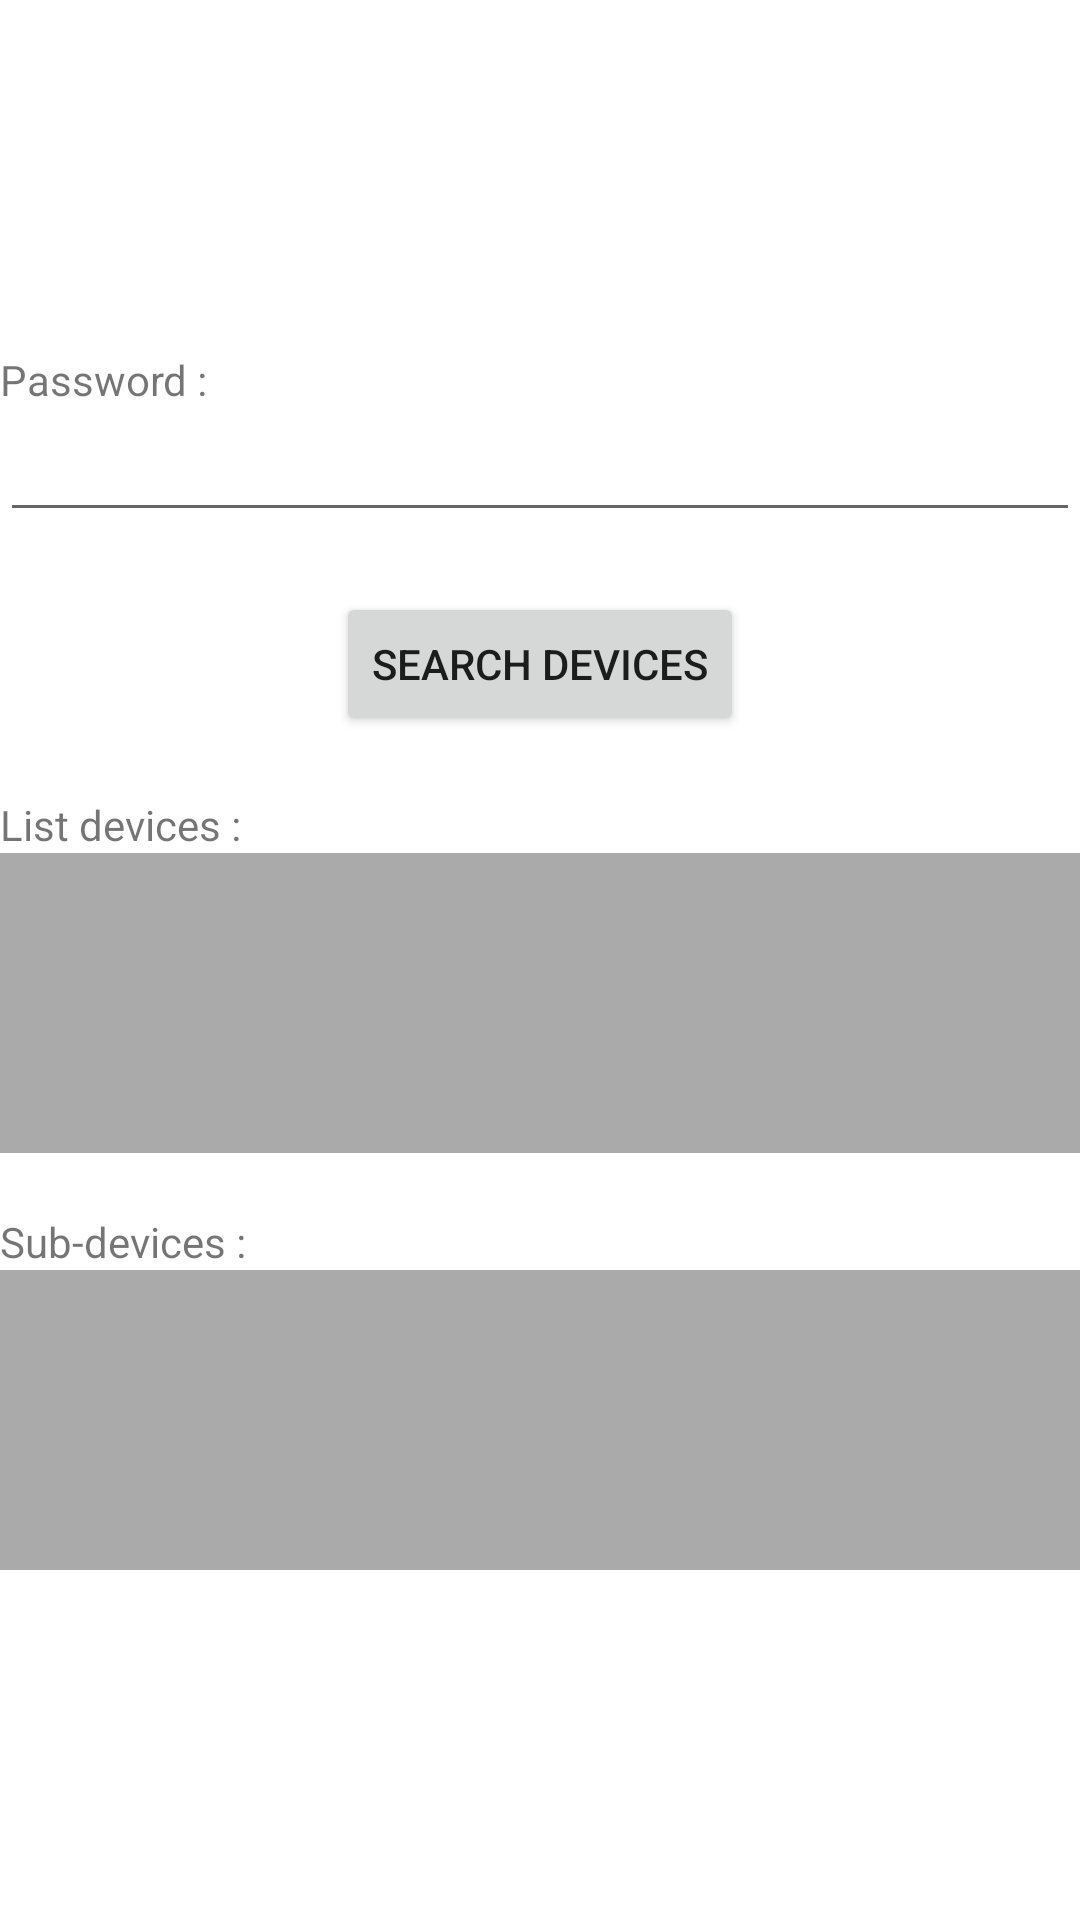

Write the Android layout XML for this screen, with the resource values it uses.
<!-- AndroidManifest.xml: application theme Theme.LumiGateway -->
<!-- res/layout/activity_main.xml -->
<?xml version="1.0" encoding="utf-8"?>
<androidx.constraintlayout.widget.ConstraintLayout xmlns:android="http://schemas.android.com/apk/res/android"
    xmlns:app="http://schemas.android.com/apk/res-auto"
    xmlns:tools="http://schemas.android.com/tools"
    android:layout_width="match_parent"
    android:layout_height="match_parent"
    tools:context=".MainActivity">

    <LinearLayout
        android:layout_width="wrap_content"
        android:layout_height="wrap_content"
        app:layout_constraintBottom_toBottomOf="parent"
        app:layout_constraintLeft_toLeftOf="parent"
        app:layout_constraintRight_toRightOf="parent"
        app:layout_constraintTop_toTopOf="parent"
        android:orientation="vertical">
        <TextView
            android:layout_width="wrap_content"
            android:layout_height="wrap_content"
            android:text="Password :"/>
        <EditText
            android:id="@+id/password"
            android:layout_width="match_parent"
            android:layout_height="wrap_content"
            android:maxLength="16"/>

        <View
            android:layout_width="match_parent"
            android:layout_height="20dp"/>

        <Button
            android:id="@+id/send_button"
            android:layout_width="wrap_content"
            android:layout_height="wrap_content"
            android:layout_gravity="center"
            android:text="Search Devices"/>

        <View
            android:layout_width="match_parent"
            android:layout_height="20dp"/>

        <TextView
            android:layout_width="wrap_content"
            android:layout_height="wrap_content"
            android:text="List devices :"/>
        <androidx.recyclerview.widget.RecyclerView
            android:id="@+id/recyclerview_read_device"
            android:layout_width="370dp"
            android:layout_height="wrap_content"
            android:minHeight="100dp"
            android:background="@android:color/darker_gray">

        </androidx.recyclerview.widget.RecyclerView>

        <View
            android:layout_width="match_parent"
            android:layout_height="20dp"/>

        <TextView
            android:layout_width="wrap_content"
            android:layout_height="wrap_content"
            android:text="Sub-devices : "/>
        <androidx.recyclerview.widget.RecyclerView
            android:id="@+id/recyclerview_sub_device"
            android:layout_width="370dp"
            android:layout_height="wrap_content"
            android:minHeight="100dp"
            android:background="@android:color/darker_gray">

        </androidx.recyclerview.widget.RecyclerView>
    </LinearLayout>


</androidx.constraintlayout.widget.ConstraintLayout>
<!-- resources referenced by this layout -->
<resources>
  <style name="Theme.LumiGateway" parent="Theme.MaterialComponents.DayNight.DarkActionBar">
          
          <item name="colorPrimary">@color/purple_500</item>
          <item name="colorPrimaryVariant">@color/purple_700</item>
          <item name="colorOnPrimary">@color/white</item>
          
          <item name="colorSecondary">@color/teal_200</item>
          <item name="colorSecondaryVariant">@color/teal_700</item>
          <item name="colorOnSecondary">@color/black</item>
          
          <item name="android:statusBarColor" tools:targetApi="l">?attr/colorPrimaryVariant</item>
          
      </style>
  <!-- not gathered from this repository: default colours our renderer supplied (Android Studio template values) -->
  <color name="purple_500">#FF6200EE</color>
  <color name="purple_700">#FF3700B3</color>
  <color name="teal_200">#FF03DAC5</color>
  <color name="teal_700">#FF018786</color>
  <color name="black">#FF000000</color>
  <color name="white">#FFFFFFFF</color>
</resources>
